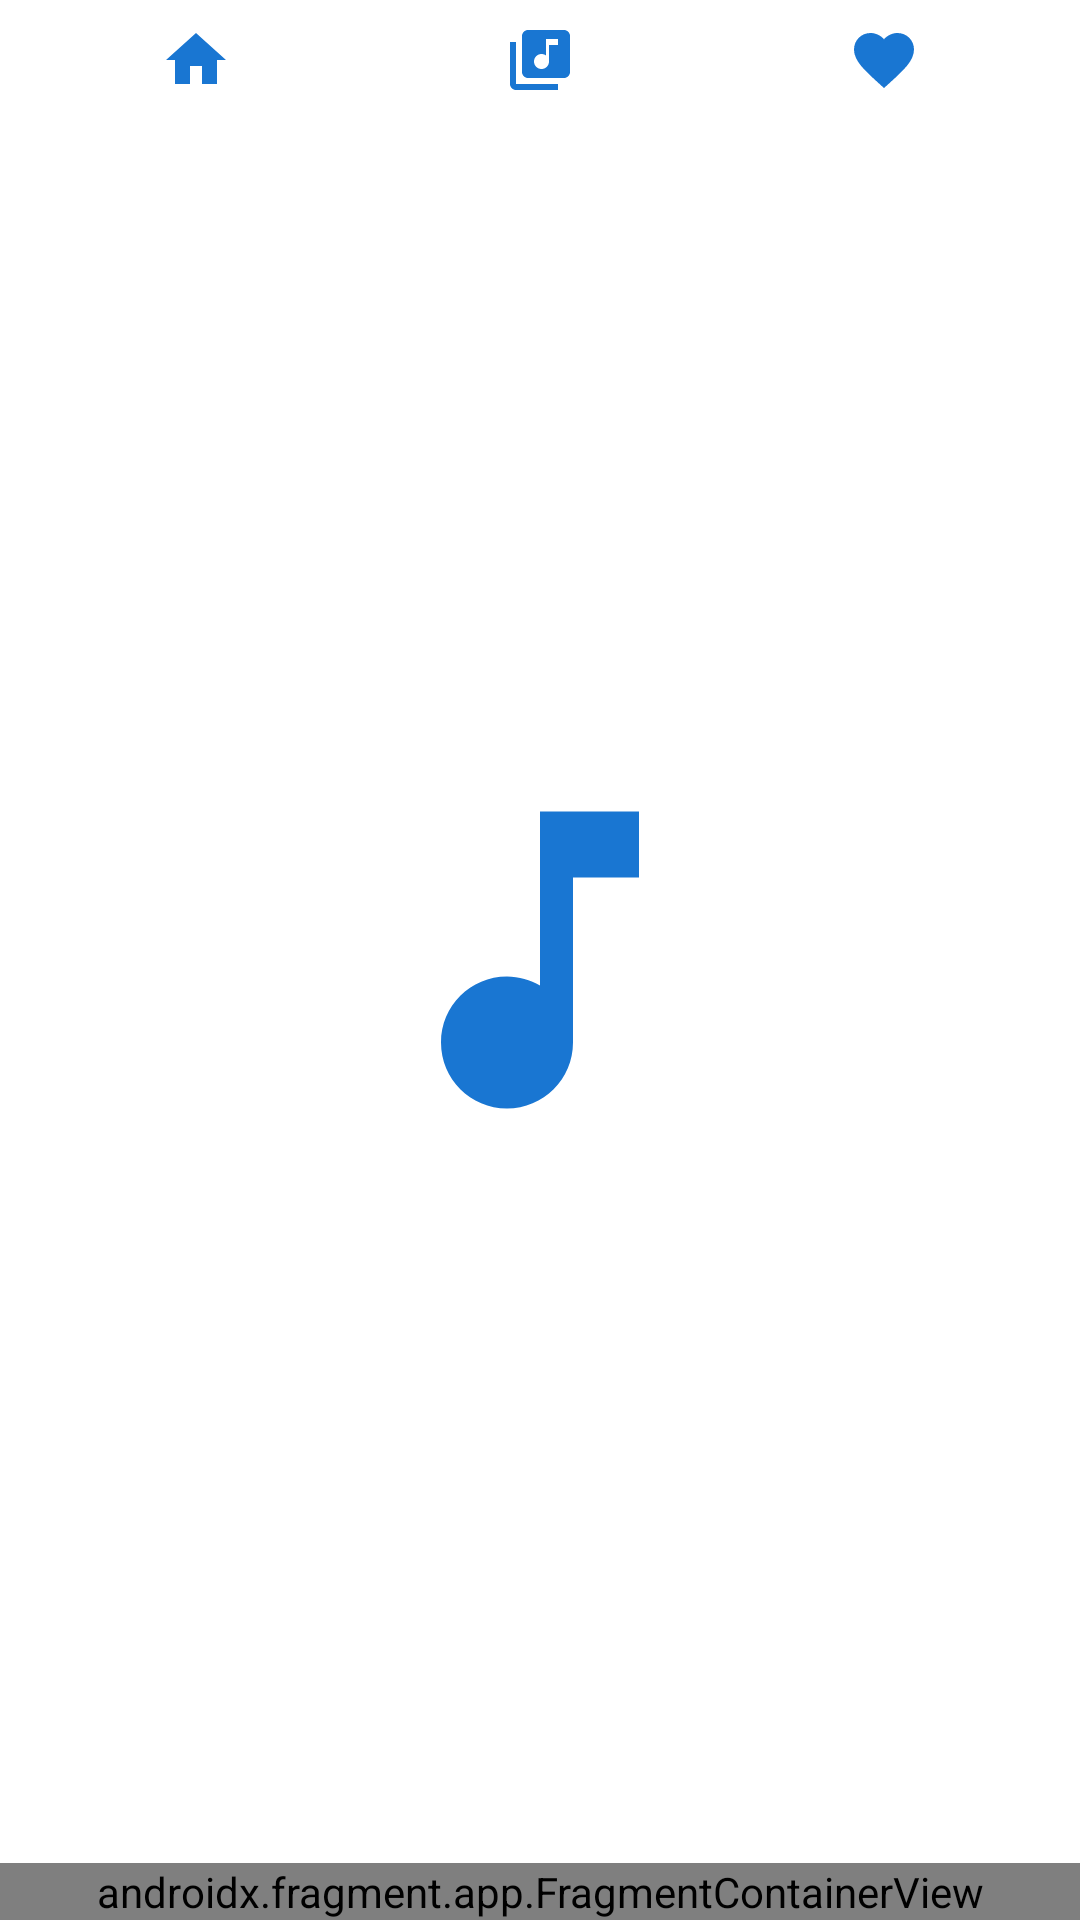

Layout XML and referenced resources for this Android screen:
<!-- AndroidManifest.xml: application theme music_player_splash -->
<!-- res/layout/activity_main.xml -->
<?xml version="1.0" encoding="utf-8"?>
<androidx.drawerlayout.widget.DrawerLayout xmlns:android="http://schemas.android.com/apk/res/android"
    xmlns:app="http://schemas.android.com/apk/res-auto"
    xmlns:tools="http://schemas.android.com/tools"
    android:layout_width="match_parent"
    android:layout_height="match_parent"
    android:fitsSystemWindows="true"
    tools:context=".MainActivity"
    tools:openDrawer="start">

    <androidx.constraintlayout.widget.ConstraintLayout
        android:layout_width="match_parent"
        android:layout_height="match_parent">

        <LinearLayout
            android:id="@+id/linearLayout4"
            android:layout_width="0dp"
            android:layout_height="0dp"
            android:layout_marginStart="8dp"
            android:layout_marginTop="8dp"
            android:layout_marginEnd="8dp"
            android:orientation="vertical"
            app:layout_constraintBottom_toTopOf="@+id/currentPlayingF"
            app:layout_constraintEnd_toEndOf="parent"
            app:layout_constraintStart_toStartOf="parent"
            app:layout_constraintTop_toTopOf="parent">

            <LinearLayout
                android:layout_width="match_parent"
                android:layout_height="wrap_content"
                android:orientation="horizontal">

                <ImageView
                    android:id="@+id/allSongsButton"
                    android:layout_width="match_parent"
                    android:layout_height="wrap_content"
                    android:layout_weight="1"
                    android:background="?android:selectableItemBackgroundBorderless"
                    android:clickable="true"
                    android:contentDescription="@string/all_songs"
                    android:focusable="true"
                    android:paddingBottom="8dp"
                    app:srcCompat="@drawable/ic_baseline_home_24" />

                <ImageView
                    android:id="@+id/playlistButton"
                    android:layout_width="match_parent"
                    android:layout_height="wrap_content"
                    android:layout_weight="1"
                    android:background="?android:selectableItemBackgroundBorderless"
                    android:clickable="true"
                    android:contentDescription="@string/playlist"
                    android:focusable="true"
                    android:paddingBottom="8dp"
                    app:srcCompat="@drawable/ic_baseline_library_music_24" />

                <ImageView
                    android:id="@+id/favouritesButton"
                    android:layout_width="match_parent"
                    android:layout_height="wrap_content"
                    android:layout_weight="1"
                    android:background="?android:selectableItemBackgroundBorderless"
                    android:clickable="true"
                    android:contentDescription="@string/favourites"
                    android:focusable="true"
                    android:paddingBottom="8dp"
                    app:srcCompat="@drawable/ic_baseline_favorite_main" />

                
























            </LinearLayout>

            <androidx.recyclerview.widget.RecyclerView
                android:id="@+id/musicRecyclerView"
                android:layout_width="match_parent"
                android:layout_height="match_parent"
                android:scrollbarThumbVertical="@drawable/ic_baseline_scrollbar"
                android:scrollbars="vertical" />

        </LinearLayout>

        <androidx.fragment.app.FragmentContainerView
            android:id="@+id/currentPlayingF"
            android:name="com.example.emuplayer.CurrentPlayingFragment"
            android:layout_width="match_parent"
            android:layout_height="wrap_content"
            app:layout_constraintBottom_toBottomOf="parent"
            app:layout_constraintEnd_toEndOf="parent"
            app:layout_constraintStart_toStartOf="parent"
            tools:layout="@layout/fragment_current_playing" />
    </androidx.constraintlayout.widget.ConstraintLayout>

    <com.google.android.material.navigation.NavigationView
        android:id="@+id/navView"
        android:layout_width="match_parent"
        android:layout_height="match_parent"
        android:layout_gravity="start"
        android:fitsSystemWindows="true"
        app:headerLayout="@layout/nav_header"
        app:menu="@menu/nav_menu" />


</androidx.drawerlayout.widget.DrawerLayout>
<!-- res/layout/fragment_current_playing.xml (included above) -->
<?xml version="1.0" encoding="utf-8"?>
<com.google.android.material.card.MaterialCardView xmlns:android="http://schemas.android.com/apk/res/android"
    xmlns:tools="http://schemas.android.com/tools"
    xmlns:app="http://schemas.android.com/apk/res-auto"
    android:layout_width="match_parent"
    android:layout_height="60dp"
    style="@style/fragmentShape"
    tools:context=".CurrentPlayingFragment">

    <androidx.constraintlayout.widget.ConstraintLayout
        android:layout_width="match_parent"
        android:layout_height="match_parent">
        <com.google.android.material.imageview.ShapeableImageView
            android:id="@+id/fragmentAlbumImage"
            android:layout_width="40dp"
            android:layout_height="40dp"
            android:foregroundGravity="center"
            android:layout_marginStart="8dp"
            app:layout_constraintBottom_toBottomOf="parent"
            app:layout_constraintStart_toStartOf="parent"
            app:layout_constraintTop_toTopOf="parent"
            app:shapeAppearanceOverlay="@style/curved_shape"
            app:srcCompat="@drawable/player_icon" />

        <LinearLayout
            android:layout_width="0dp"
            android:layout_height="0dp"
            android:orientation="horizontal"
            app:layout_constraintBottom_toBottomOf="parent"
            app:layout_constraintEnd_toEndOf="parent"
            app:layout_constraintStart_toEndOf="@+id/fragmentAlbumImage"
            app:layout_constraintTop_toTopOf="parent">

            <androidx.constraintlayout.widget.ConstraintLayout
                android:layout_width="match_parent"
                android:layout_height="match_parent"
                android:layout_marginStart="8dp">

                <TextView
                    android:id="@+id/fragmentSongName"
                    android:layout_width="0dp"
                    android:layout_height="0dp"
                    android:gravity="center_vertical"
                    android:textSize="18sp"
                    android:fontFamily="sans-serif-medium"
                    android:ellipsize="marquee"
                    android:marqueeRepeatLimit="marquee_forever"
                    android:singleLine="true"
                    android:text="@string/current_playing_song_f"
                    app:layout_constraintBottom_toBottomOf="parent"
                    app:layout_constraintEnd_toStartOf="@+id/fragmentPlay"
                    app:layout_constraintStart_toStartOf="parent"
                    app:layout_constraintTop_toTopOf="parent" />

                <com.google.android.material.imageview.ShapeableImageView
                    android:id="@+id/fragmentPlay"
                    android:layout_width="wrap_content"
                    android:layout_height="0dp"
                    android:padding="10dp"
                    app:shapeAppearanceOverlay="@style/curved_shape_Im"
                    app:srcCompat="@drawable/ic_baseline_play_circle_filled_24"
                    app:layout_constraintBottom_toBottomOf="parent"
                    app:layout_constraintEnd_toStartOf="@+id/fragmentNext"
                    app:layout_constraintTop_toTopOf="parent"
                    android:contentDescription="@string/fragmentplaybutton" />

                <com.google.android.material.imageview.ShapeableImageView
                    android:id="@+id/fragmentNext"
                    android:layout_width="wrap_content"
                    android:layout_height="0dp"
                    android:padding="10dp"
                    app:shapeAppearanceOverlay="@style/curved_shape_Im"
                    app:srcCompat="@drawable/ic_baseline_skip_next_24"
                    app:layout_constraintBottom_toBottomOf="parent"
                    app:layout_constraintEnd_toEndOf="parent"
                    app:layout_constraintTop_toTopOf="parent"
                    android:contentDescription="@string/fragmentnextbutton" />


            </androidx.constraintlayout.widget.ConstraintLayout>
        </LinearLayout>

    </androidx.constraintlayout.widget.ConstraintLayout>
</com.google.android.material.card.MaterialCardView>
<!-- res/layout/nav_header.xml (included above) -->
<?xml version="1.0" encoding="utf-8"?>
<LinearLayout xmlns:android="http://schemas.android.com/apk/res/android"
    xmlns:app="http://schemas.android.com/apk/res-auto"
    android:orientation="vertical"
    android:layout_width="match_parent"
    android:layout_height="200dp"
    android:padding="16dp"
    android:layout_marginTop="96dp"
    android:background="@color/mainPrimaryColor">


    <ImageView
        android:id="@+id/imageView"
        android:layout_width="match_parent"
        android:layout_height="match_parent"
        android:layout_weight=".3"
        app:srcCompat="@drawable/player_icon" />

    <TextView
        android:id="@+id/textView"
        android:layout_width="match_parent"
        android:layout_height="match_parent"
        android:layout_weight="1"
        android:gravity="center"
        android:text="EMU Player"
        android:textColor="@color/white" />
</LinearLayout>
<!-- resources referenced by this layout -->
<resources>
  <color name="mainPrimaryColor">#1976D2</color>
  <color name="white">#FFFFFFFF</color>
  <!-- drawable ic_baseline_arrow_downward_24 (drawable) -->
  <vector android:height="24dp" android:tint="@color/mainPrimaryColor"
      android:viewportHeight="24" android:viewportWidth="24"
      android:width="24dp" xmlns:android="http://schemas.android.com/apk/res/android">
      <path android:fillColor="@android:color/white" android:pathData="M20,12l-1.41,-1.41L13,16.17V4h-2v12.17l-5.58,-5.59L4,12l8,8 8,-8z"/>
  </vector>
  <!-- drawable ic_baseline_favorite_main (drawable) -->
  <vector android:height="24dp" android:tint="@color/mainPrimaryColor"
      android:viewportHeight="24" android:viewportWidth="24"
      android:width="24dp" xmlns:android="http://schemas.android.com/apk/res/android">
      <path android:fillColor="@android:color/white" android:pathData="M12,21.35l-1.45,-1.32C5.4,15.36 2,12.28 2,8.5 2,5.42 4.42,3 7.5,3c1.74,0 3.41,0.81 4.5,2.09C13.09,3.81 14.76,3 16.5,3 19.58,3 22,5.42 22,8.5c0,3.78 -3.4,6.86 -8.55,11.54L12,21.35z"/>
  </vector>
  <!-- drawable ic_baseline_home_24 (drawable) -->
  <vector android:height="24dp" android:tint="@color/mainPrimaryColor"
      android:viewportHeight="24" android:viewportWidth="24"
      android:width="24dp" xmlns:android="http://schemas.android.com/apk/res/android">
      <path android:fillColor="@android:color/white" android:pathData="M10,20v-6h4v6h5v-8h3L12,3 2,12h3v8z"/>
  </vector>
  <!-- drawable ic_baseline_play_circle_filled_24 (drawable) -->
  <vector android:height="24dp" android:tint="#1976D2"
      android:viewportHeight="24" android:viewportWidth="24"
      android:width="24dp" xmlns:android="http://schemas.android.com/apk/res/android">
      <path android:fillColor="@android:color/white" android:pathData="M12,2C6.48,2 2,6.48 2,12s4.48,10 10,10 10,-4.48 10,-10S17.52,2 12,2zM10,16.5v-9l6,4.5 -6,4.5z"/>
  </vector>
  <!-- drawable ic_baseline_scrollbar (drawable) -->
  <vector android:height="50dp" android:tint="@color/mainPrimaryColor"
      android:viewportHeight="24" android:viewportWidth="5"
      android:width="18dp" xmlns:android="http://schemas.android.com/apk/res/android">
      <path android:fillColor="@android:color/white" android:pathData="M19,5v14H5V5h14m0,-2H5c-1.1,0 -2,0.9 -2,2v14c0,1.1 0.9,2 2,2h14c1.1,0 2,-0.9 2,-2V5c0,-1.1 -0.9,-2 -2,-2z"/>
  </vector>
  <string name="all_songs">All songs</string>
  <string name="current_playing_song_f">Current playing song fragment</string>
  <string name="favourites">favourites</string>
  <string name="fragmentnextbutton">fragmentNextButton</string>
  <string name="fragmentplaybutton">fragmentPlayButton</string>
  <string name="playlist">playlist</string>
  <string name="settings">settings</string>
  <string name="shuffle">shuffle</string>
  <style name="curved_shape">
          <item name="cornerSize">30%</item>
      </style>
  <style name="curved_shape_Im">
          <item name="cornerSize">15%</item>
      </style>
  <style name="fragmentShape">
          <item name="cornerSize">20%</item>
      </style>
  <style name="music_player_splash" parent="Theme.MaterialComponents.Light.NoActionBar">
          <item name="android:windowBackground">@drawable/slash_screen_icon</item>
      </style>
  <!-- drawable slash_screen_icon (drawable) -->
  <?xml version="1.0" encoding="utf-8"?>
  <layer-list xmlns:android="http://schemas.android.com/apk/res/android">
      <item android:drawable="@color/white" />
      <item
          android:drawable="@drawable/ic_baseline_music_splash"
          android:gravity="center" />
  </layer-list>
  <!-- drawable ic_baseline_music_splash (drawable) -->
  <vector android:height="132dp" android:tint="@color/mainPrimaryColor"
      android:viewportHeight="24" android:viewportWidth="24"
      android:width="132dp" xmlns:android="http://schemas.android.com/apk/res/android">
      <path android:fillColor="@android:color/white" android:pathData="M12,3v10.55c-0.59,-0.34 -1.27,-0.55 -2,-0.55 -2.21,0 -4,1.79 -4,4s1.79,4 4,4 4,-1.79 4,-4V7h4V3h-6z"/>
  </vector>
</resources>
